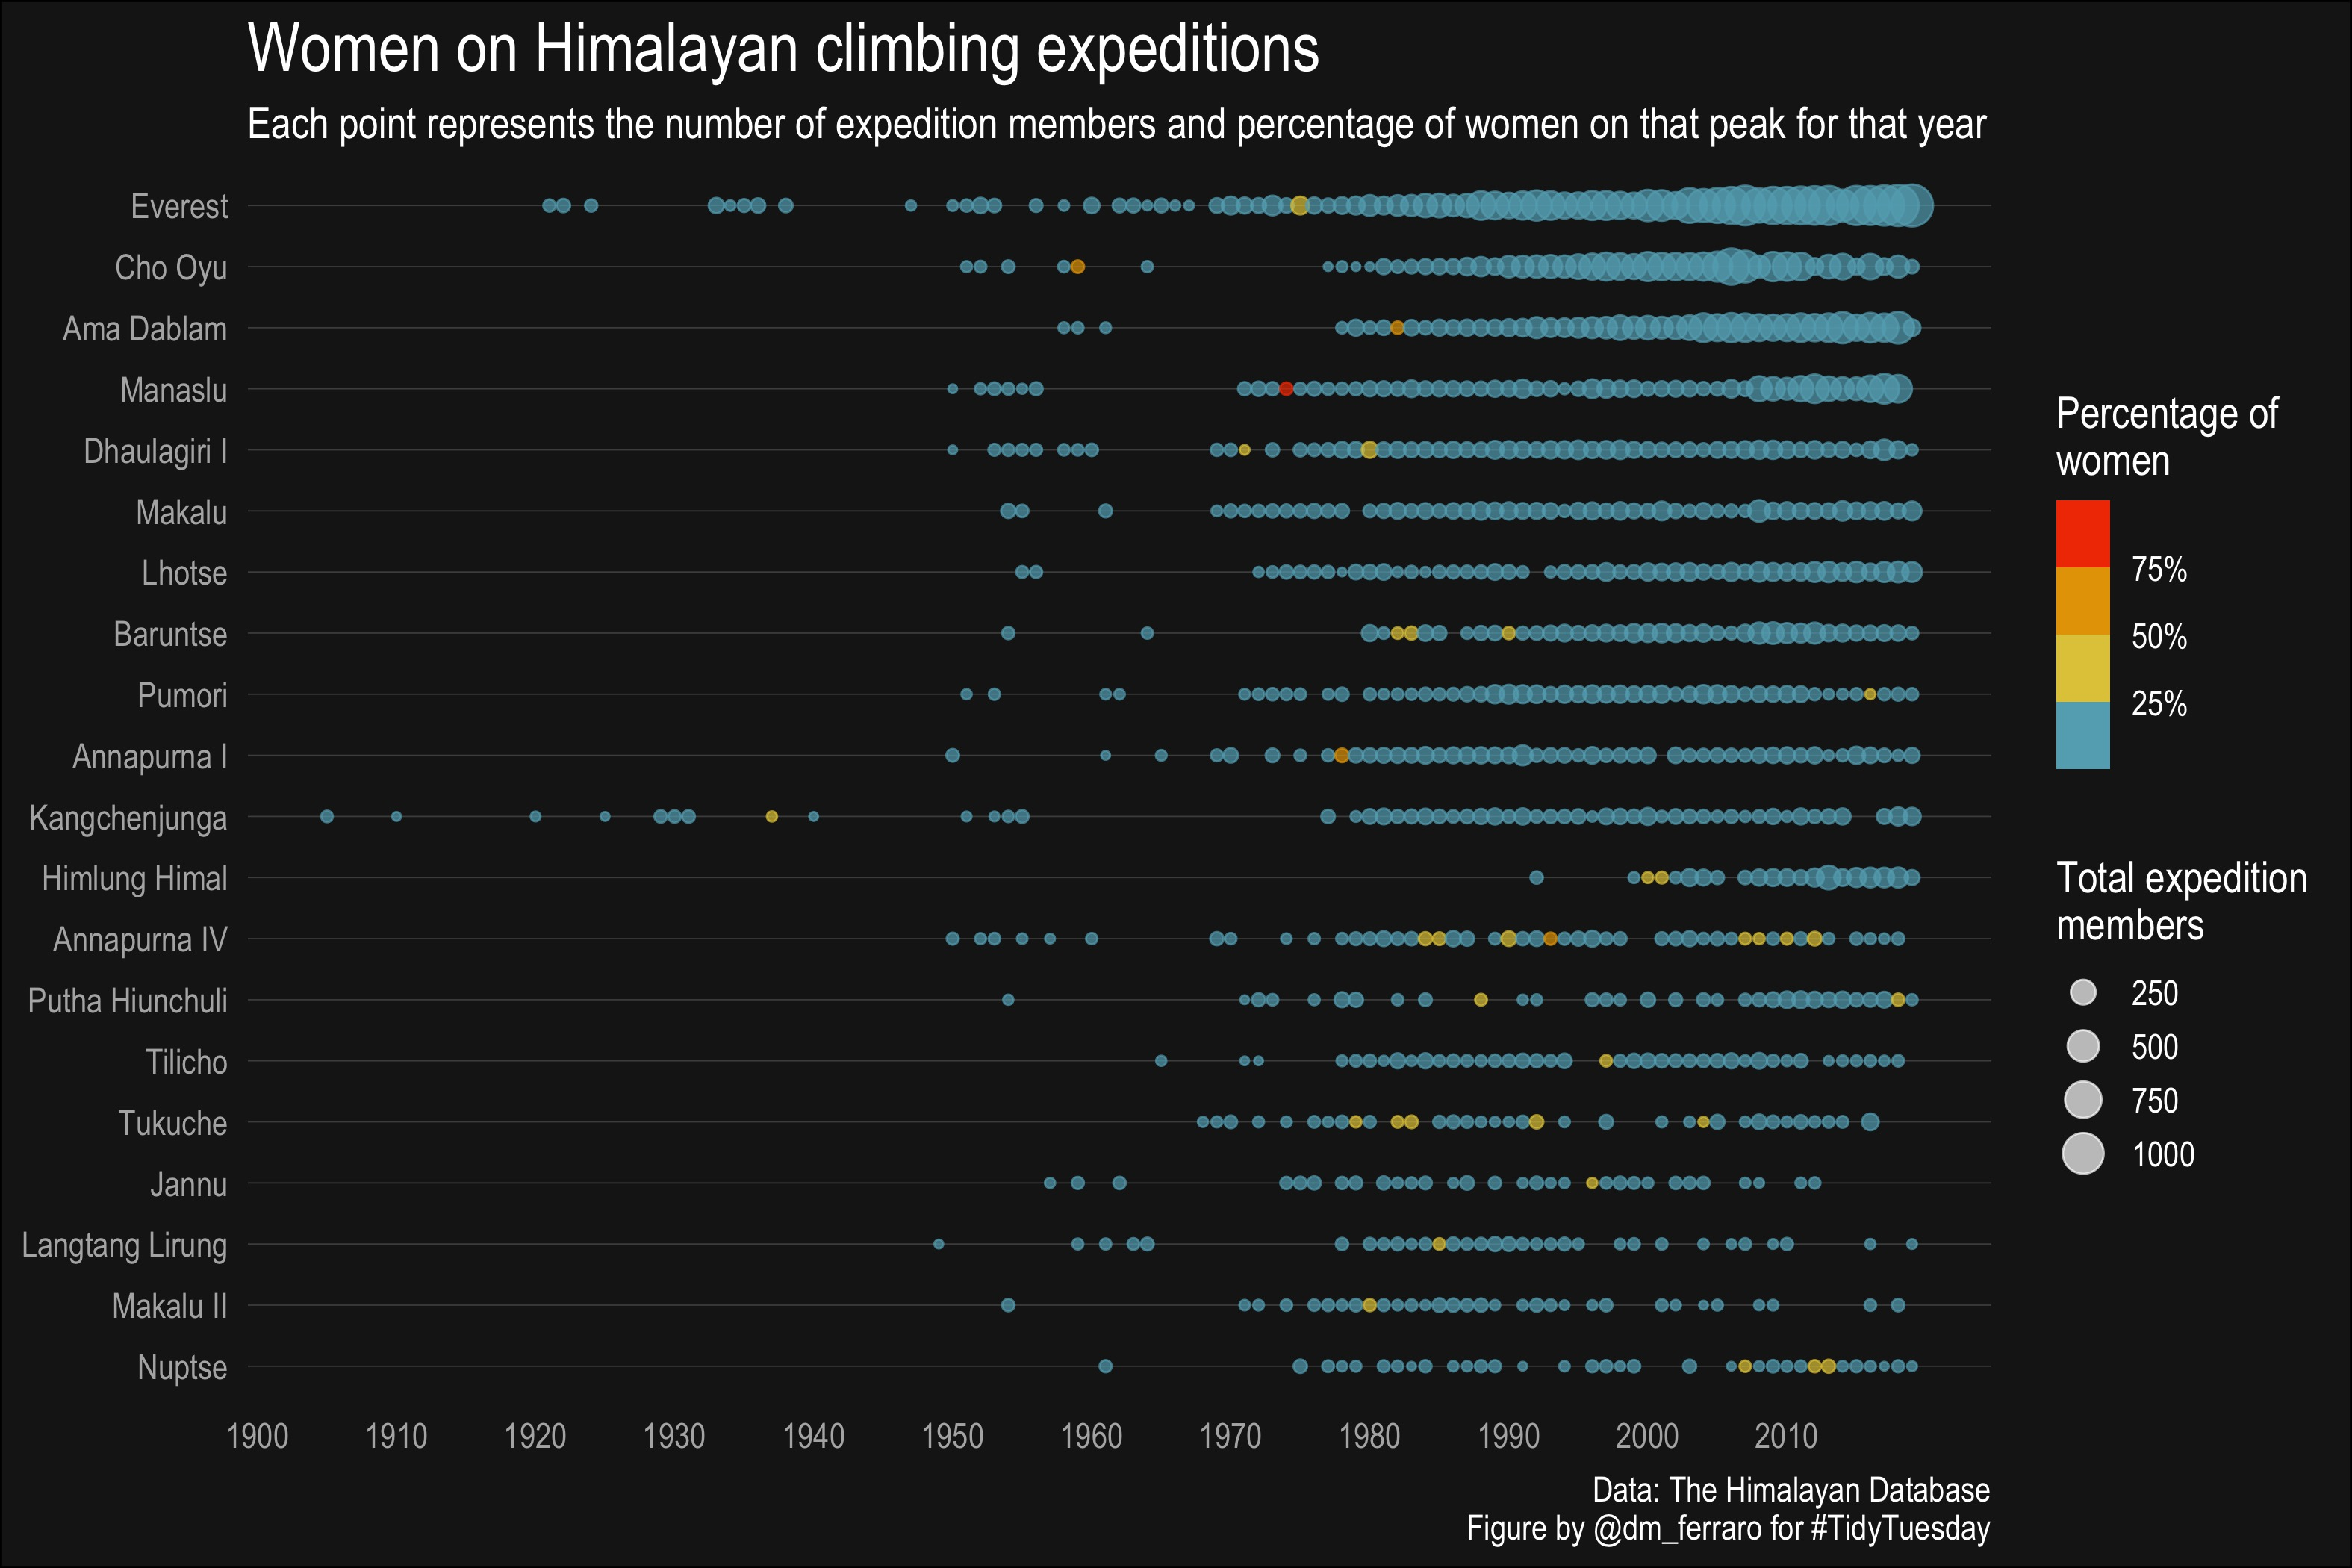

Source code (R):
## ---------------------------
## Script name: himalayan_climbers.R
## Author: Danielle Ferraro, UC Santa Barbara
## Date: 2020-09-22
## Purpose:
## Tidy Tuesday Week 39
## ---------------------------
## Notes:
## Tried to use hrbrthemes::theme_ft_rc() but had font issues
## ---------------------------

library(tidyverse)
library(paletteer)
library(ggdark)

# Load data
members <- read_csv('https://raw.githubusercontent.com/rfordatascience/tidytuesday/master/data/2020/2020-09-22/members.csv')
expeditions <- read_csv('https://raw.githubusercontent.com/rfordatascience/tidytuesday/master/data/2020/2020-09-22/expeditions.csv')
peaks <- read_csv('https://raw.githubusercontent.com/rfordatascience/tidytuesday/master/data/2020/2020-09-22/peaks.csv')

# Let's just look at the top n peaks with the most climbers
top_peaks <- members %>% 
  count(peak_name, sort = TRUE) %>% 
  slice(1:20) %>% 
  pull(peak_name)

# Calculate proportion of female climbers per peak per year
(prop_women<- members %>% 
  filter(peak_name %in% top_peaks) %>% 
  count(peak_name, year, sex) %>% 
  pivot_wider(names_from = sex, values_from = n, names_prefix = "num_") %>% 
  replace_na(list(num_F = 0)) %>% 
  mutate(prop_F = num_F/(num_M + num_F),
         total_peeps = num_M + num_F) %>% 
  arrange(year)
)

# Set palette
cols <- paletteer_d("futurevisions::cancri")[c(1,3:5)]
cols <- paletteer_d("wesanderson::Zissou1")

note <- str_wrap("In 1959, Cho Oyu was the first peak to have women make up over 50% of its expedition members that year", 25)

# Plot
ggplot(prop_women, aes(x = year, y = factor(peak_name, levels = rev(top_peaks)))) +
  # geom_curve(x = 1942, xend = 1958.5, y = 18, yend = 18.7, angle = -40, color = "white", arrow = arrow(length = unit(1.5, "mm"))) +
  # geom_curve(x = 1935, xend = 1975, y = 15, yend = 19.5, angle = -40, color = "white", arrow = arrow(length = unit(1.5, "mm"))) +
  geom_point(aes(size = total_peeps, color = prop_F), alpha = 0.7) +
  #annotate(geom = "text", x = 1918, y = 17.2, hjust = 0, color = "white", label = note, family = "ArialNarrow") +
  scale_color_stepsn(colors = cols, n.breaks = 4, labels = scales::percent_format(accuracy = 1)) +
  scale_x_continuous(breaks = seq(1900, 2010, by = 10)) +
  labs(x = NULL,
       y = NULL,
       size = "Total expedition\nmembers",
       color = "Percentage of\nwomen",
       title = "Women on Himalayan climbing expeditions",
       subtitle = "Each point represents the number of expedition members and percentage of women on that peak for that year",
       caption = "Data: The Himalayan Database\nFigure by @dm_ferraro for #TidyTuesday") +
  # theme_ipsum_rc() +
  dark_theme_gray(base_size = 14, base_family = "ArialNarrow") +
  theme(plot.background = element_rect(fill = "grey10"),
        panel.background = element_blank(),
        panel.grid.major = element_line(color = "grey30", size = 0.2),
        panel.grid.minor = element_line(color = "grey30", size = 0.2),
        panel.grid.major.x = element_blank(),
        panel.grid.minor.x = element_blank(),
        legend.background = element_blank(),
        axis.ticks = element_blank(),
        legend.key = element_blank(),
        plot.title = element_text(size = 22)
  )
NULL

# Save
ggsave(here::here("2020-09-22", "himalayan_climbers.jpg"), width = 10.5, height = 7, dpi = 300)
